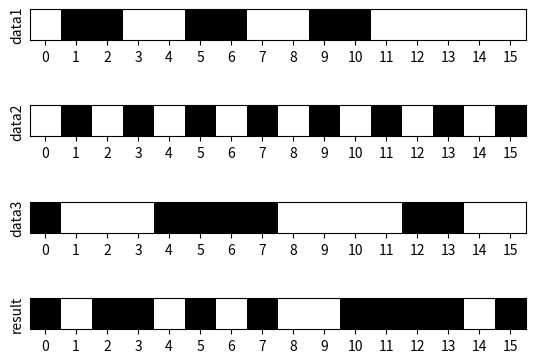

This chart was generated by the following Python code:
import numpy as np
import matplotlib.pyplot as plt
import matplotlib.colors as colors


def colormap():
    cdict = ['#FFFFFF', '#000000']
    return colors.ListedColormap(cdict, 'indexed')


def checksum(data):
    sum = 0
    index = 0
    while index < len(data):
        a = int(data[index:index + 16], 2)
        sum = int(str(sum),2)
        sum = bin(sum + a)[2:]
        while(len(sum) > 16):
            sum = int(sum, 2) - pow(2, len(sum) - 1)
            sum = bin(sum + 1)[2:]
        index += 16

    result = str(sum)
    while len(result) < 16:
        result = '0' + result

    result = list(result)
    for i in range(len(result)):
        if result[i] == "1" : result[i] = "0"
        elif result[i] == "0" : result[i] = "1"
    result = ''.join(result)
    print("校验和为：" + result)
    return result

if __name__ == '__main__':

    str1 = "0110011001100000"
    str2 = "0101010101010101"
    str3 = "1000111100001100"

    data1 = [list(map(int, str1))]
    data2 = [list(map(int, str2))]
    data3 = [list(map(int, str3))]

    data4 = [list(map(int, checksum(str1 + str2 + str3)))]

    fig = plt.figure()
    my_cmap = colormap()

    ax1 = fig.add_subplot(411)
    ax1.imshow(data1, cmap=my_cmap)
    ax1.set_xticks(np.arange(16))
    ax1.set_ylabel("data1")
    ax1.set_yticks([])

    ax2 = fig.add_subplot(412)
    ax2.imshow(data2, cmap=my_cmap)
    ax2.set_xticks(np.arange(16))
    ax2.set_ylabel("data2")
    ax2.set_yticks([])

    ax3 = fig.add_subplot(413)
    ax3.imshow(data3, cmap=my_cmap)
    ax3.set_xticks(np.arange(16))
    ax3.set_ylabel("data3")
    ax3.set_yticks([])

    ax4 = fig.add_subplot(414)
    ax4.imshow(data4, cmap=my_cmap)
    ax4.set_xticks(np.arange(16))
    ax4.set_ylabel("result")
    ax4.set_yticks([])

    plt.show()
